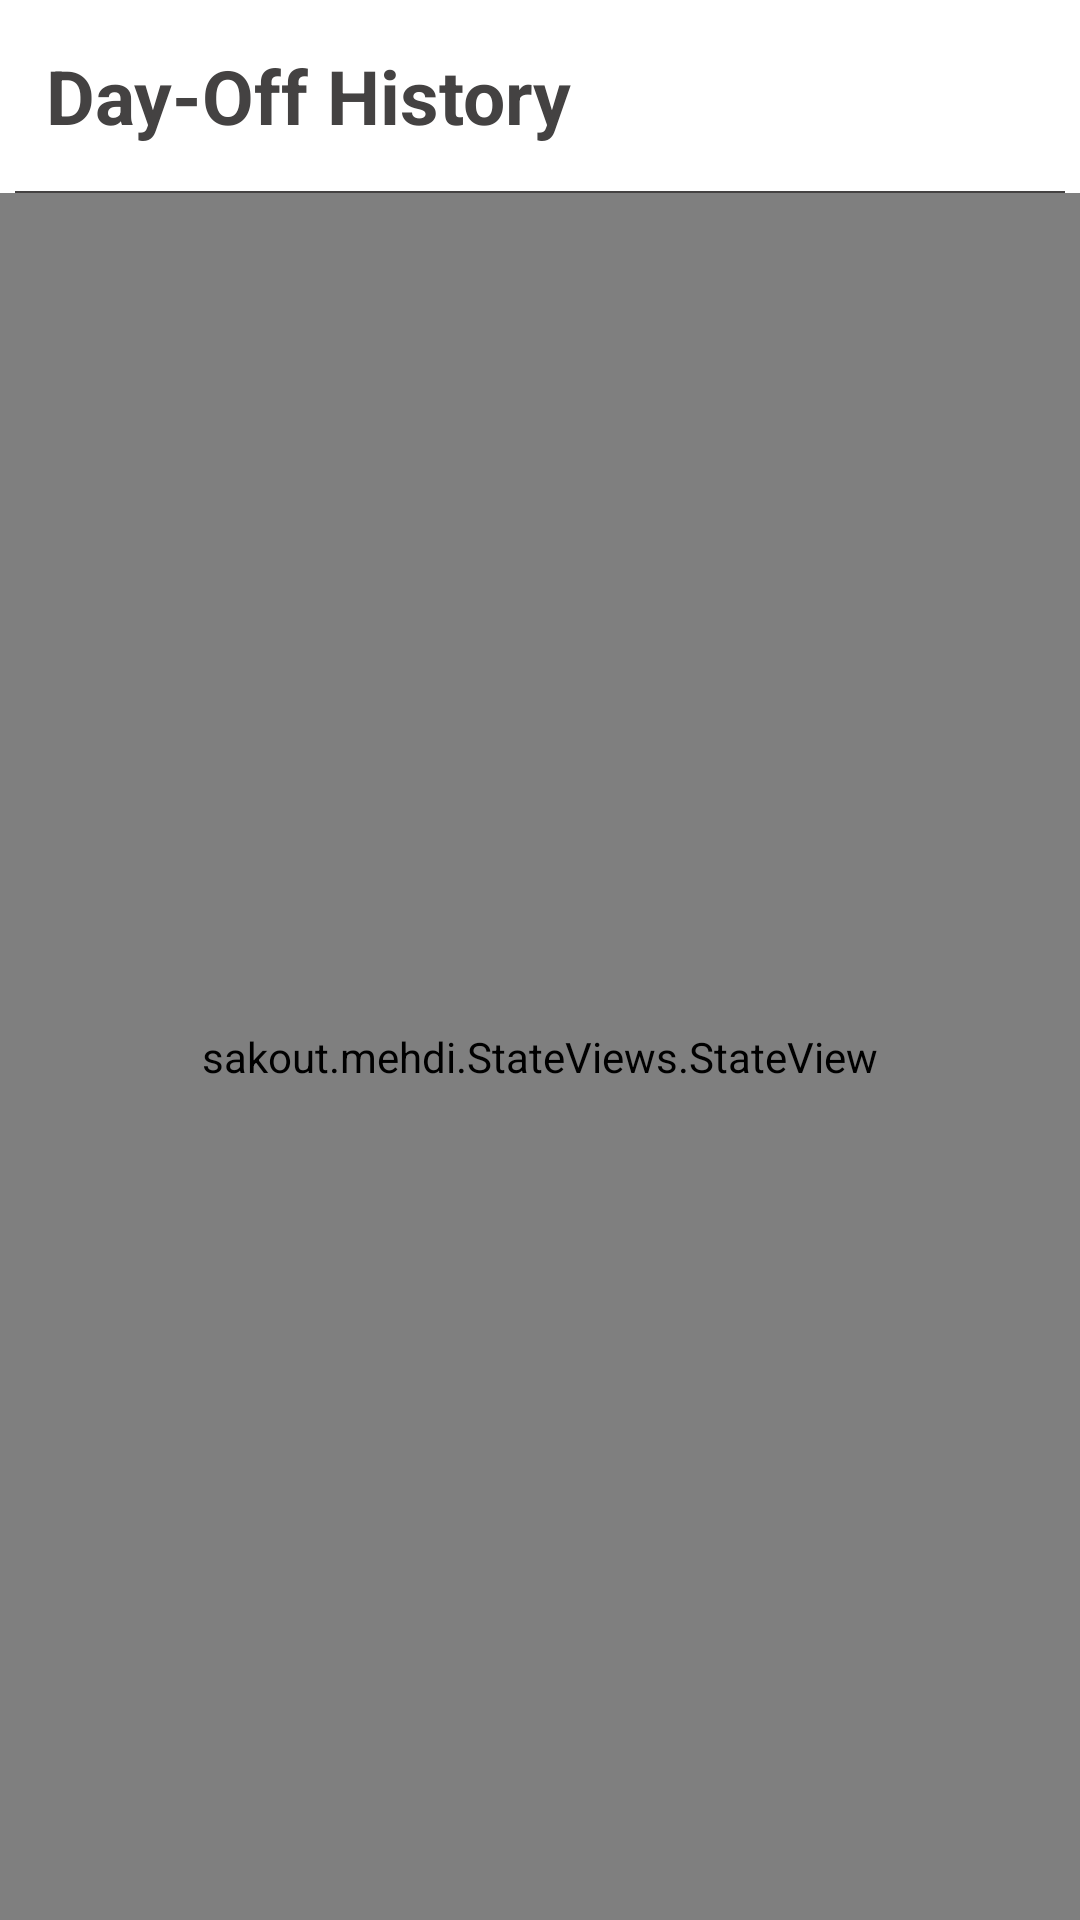

Here is an Android app screen rendered from its layout file. Give the layout XML and the strings, colors and styles it references.
<!-- AndroidManifest.xml: application theme AppTheme -->
<!-- res/layout/activity_leave_history.xml -->
<?xml version="1.0" encoding="utf-8"?>
<LinearLayout xmlns:android="http://schemas.android.com/apk/res/android"
    xmlns:app="http://schemas.android.com/apk/res-auto"
    android:orientation="vertical"
    android:layout_width="match_parent"
    android:layout_height="match_parent">
    <TextView
        android:layout_margin="15dp"
        android:text="@string/leaveHistory"
        android:gravity="center"
        android:drawableTint="@color/colorAccent"
        android:drawablePadding="10dp"
        android:textColor="@color/textGrey"
        android:textStyle="bold"
        android:layout_gravity="start"
        android:textSize="25sp"
        android:drawableStart="@drawable/notice"
        android:layout_width="wrap_content"
        android:layout_height="wrap_content" />
    <View
        android:layout_marginStart="5dp"
        android:layout_marginEnd="5dp"
        android:background="@color/textGrey"
        android:layout_width="match_parent"
        android:layout_height="0.5dp"/>
    <sakout.mehdi.StateViews.StateView
        android:id="@+id/stateful"

        android:layout_width="match_parent"
        android:layout_height="match_parent"


        >

            <androidx.recyclerview.widget.RecyclerView
                android:id="@+id/leaveHistory"
                android:layout_width="match_parent"
                android:layout_height="match_parent"/>


    </sakout.mehdi.StateViews.StateView>
  </LinearLayout>
<!-- resources referenced by this layout -->
<resources>
  <color name="colorAccent">#FF3D00</color>
  <color name="textGrey">#444242</color>
  <string name="leaveHistory">Day-Off History</string>
  <style name="AppTheme" parent="Theme.MaterialComponents.Light">
          
          <item name="colorControlNormal">@color/colorBackground</item>
          <item name="drawerArrowStyle">@color/colorBackground</item>
          <item name="colorPrimary">@color/colorPrimary</item>
          <item name="colorPrimaryDark">@color/colorPrimaryDark</item>
          <item name="colorAccent">@color/colorAccent</item>
          <item name="dialogSheetAccent">@color/colorAccent</item>
      </style>
  <color name="colorBackground">#ffff</color>
  <color name="colorPrimary">#304FFE</color>
  <color name="colorPrimaryDark">#091EA3</color>
</resources>
